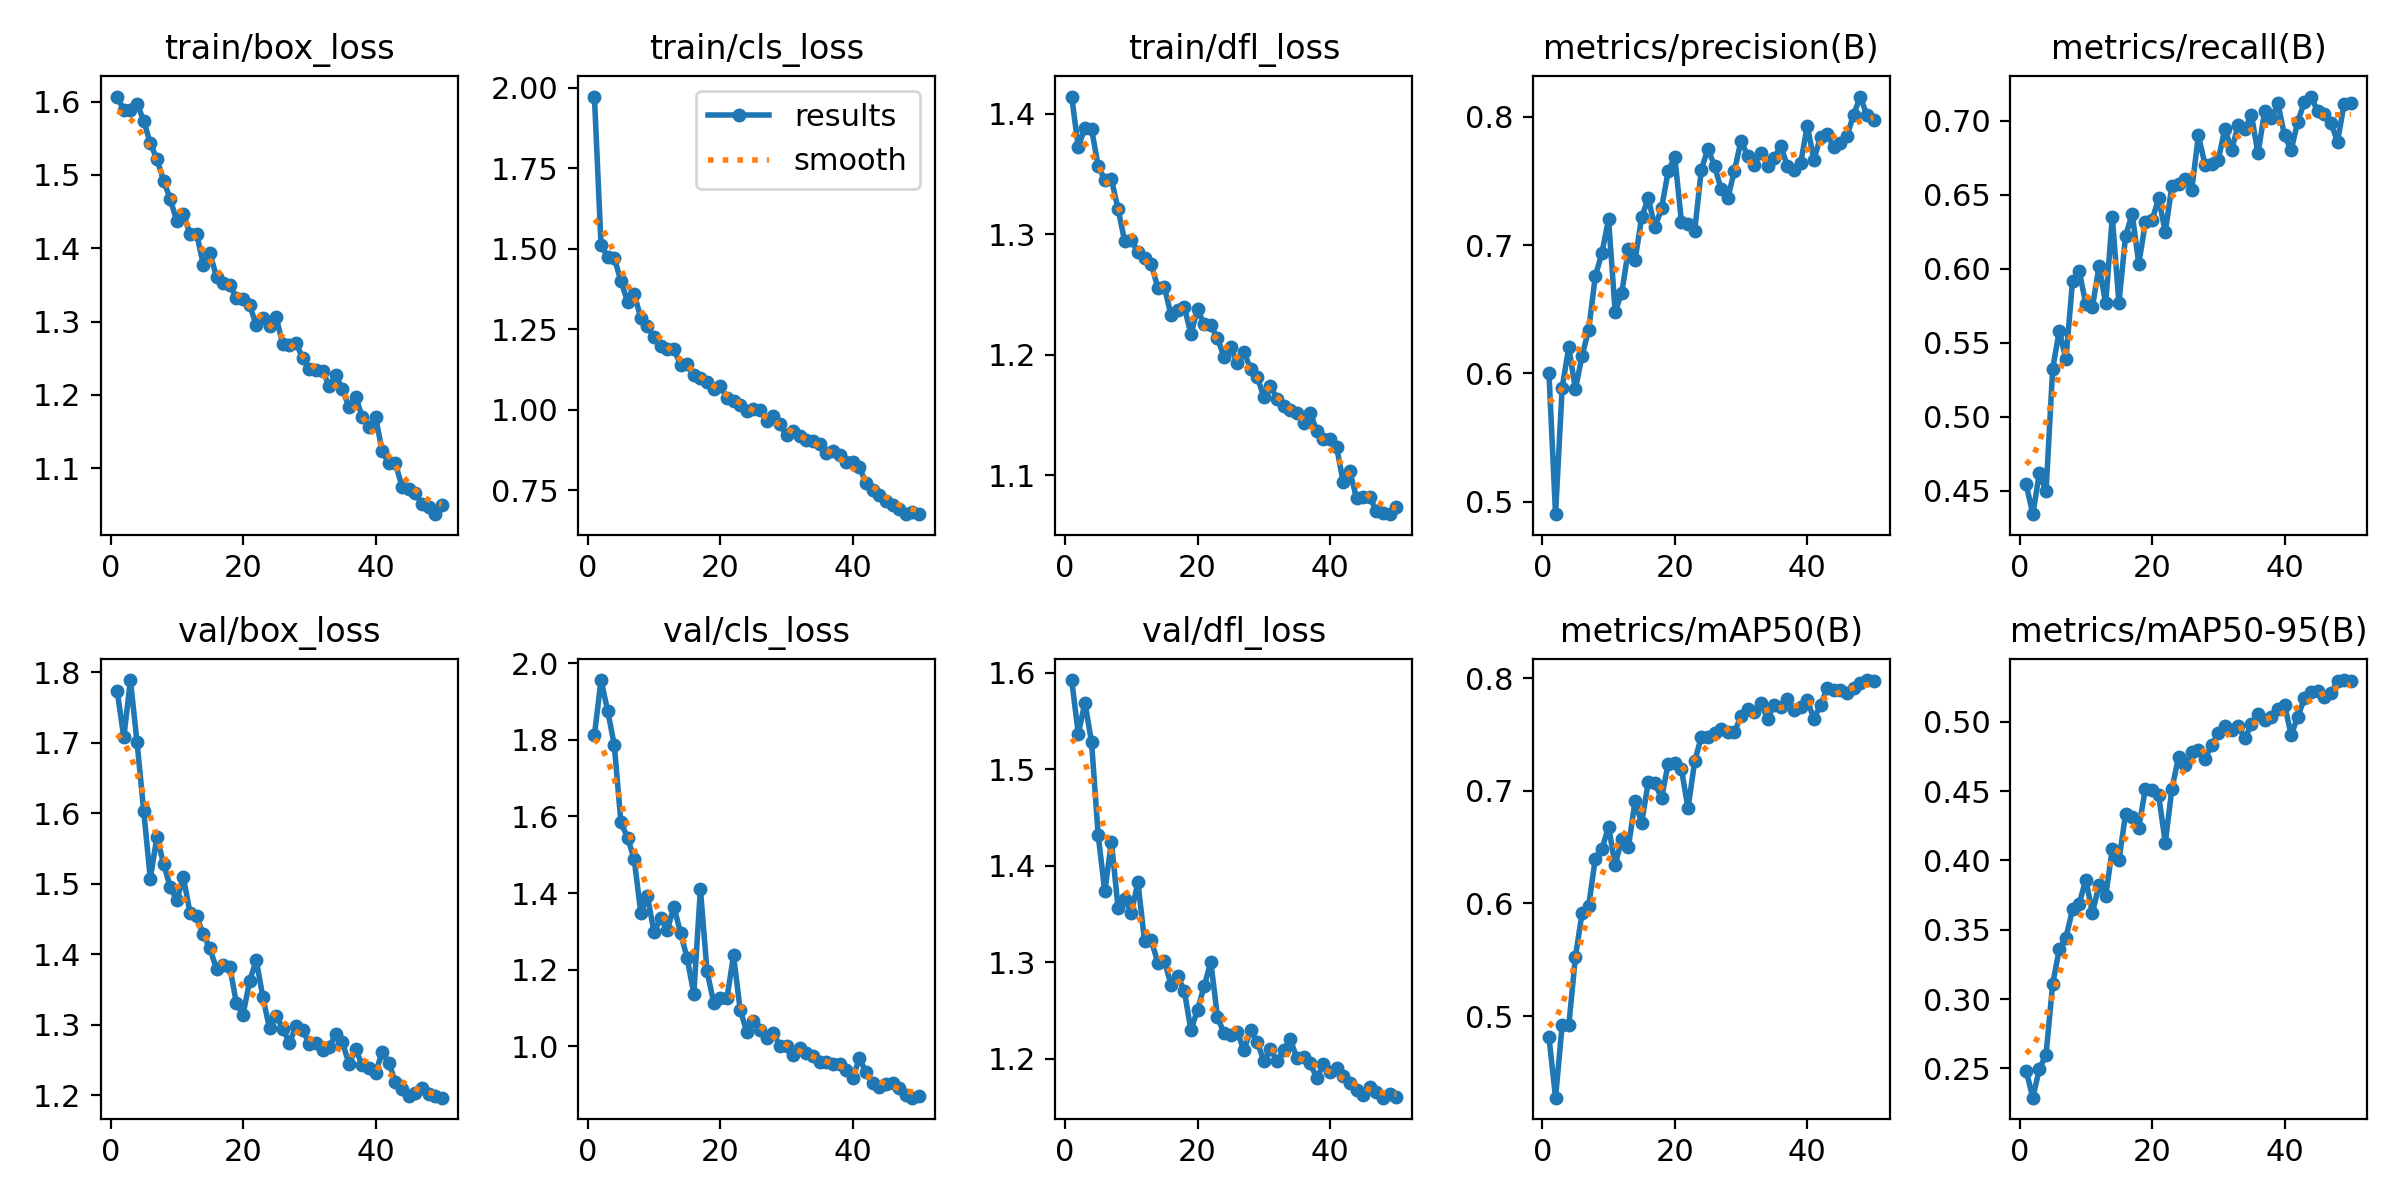

The file beside this chart, header and first rows:
epoch, time, train/box_loss, train/cls_loss, train/dfl_loss, metrics/precision(B), metrics/recall(B), metrics/mAP50(B), metrics/mAP50-95(B), val/box_loss, val/cls_loss, val/dfl_loss, lr/pg0, lr/pg1, lr/pg2
1, 46.04, 1.607, 1.973, 1.414, 0.6006, 0.4542, 0.4814, 0.2484, 1.774, 1.812, 1.593, 0.0006599, 0.0006599, 0.0006599
2, 88.29, 1.588, 1.511, 1.372, 0.4904, 0.434, 0.4275, 0.2288, 1.708, 1.956, 1.537, 0.0013, 0.0013, 0.0013
3, 127.8, 1.589, 1.476, 1.389, 0.589, 0.462, 0.4921, 0.2497, 1.789, 1.876, 1.569, 0.001914, 0.001914, 0.001914
4, 169.4, 1.597, 1.472, 1.388, 0.6206, 0.4494, 0.4918, 0.2598, 1.701, 1.786, 1.528, 0.001881, 0.001881, 0.001881
5, 210.7, 1.574, 1.4, 1.357, 0.5876, 0.5323, 0.5526, 0.3109, 1.604, 1.584, 1.432, 0.001842, 0.001842, 0.001842
6, 249.7, 1.543, 1.336, 1.345, 0.6138, 0.5581, 0.5917, 0.336, 1.507, 1.545, 1.374, 0.001802, 0.001802, 0.001802
7, 292.5, 1.521, 1.36, 1.346, 0.6341, 0.5387, 0.5978, 0.3443, 1.566, 1.489, 1.425, 0.001762, 0.001762, 0.001762
8, 334.5, 1.492, 1.286, 1.321, 0.6757, 0.5918, 0.6398, 0.3646, 1.529, 1.348, 1.357, 0.001723, 0.001723, 0.001723
9, 374.7, 1.467, 1.259, 1.294, 0.694, 0.5986, 0.6483, 0.3687, 1.496, 1.392, 1.366, 0.001683, 0.001683, 0.001683
10, 416.1, 1.437, 1.225, 1.295, 0.7202, 0.5761, 0.668, 0.3861, 1.477, 1.298, 1.351, 0.001644, 0.001644, 0.001644
11, 457.1, 1.447, 1.199, 1.285, 0.6481, 0.5739, 0.6342, 0.3624, 1.509, 1.335, 1.383, 0.001604, 0.001604, 0.001604
12, 498.7, 1.419, 1.19, 1.28, 0.663, 0.6019, 0.657, 0.3822, 1.458, 1.304, 1.322, 0.001564, 0.001564, 0.001564
13, 538.1, 1.42, 1.189, 1.276, 0.6966, 0.5765, 0.6503, 0.3742, 1.454, 1.364, 1.323, 0.001525, 0.001525, 0.001525
14, 578.9, 1.377, 1.14, 1.256, 0.6882, 0.6349, 0.6907, 0.4081, 1.428, 1.297, 1.3, 0.001485, 0.001485, 0.001485
15, 620.6, 1.393, 1.142, 1.256, 0.7216, 0.5768, 0.6716, 0.4001, 1.408, 1.23, 1.302, 0.001446, 0.001446, 0.001446
16, 659.2, 1.361, 1.107, 1.233, 0.7366, 0.622, 0.7079, 0.4333, 1.379, 1.137, 1.277, 0.001406, 0.001406, 0.001406
17, 701.6, 1.352, 1.1, 1.237, 0.7137, 0.637, 0.7067, 0.4312, 1.384, 1.41, 1.285, 0.001366, 0.001366, 0.001366
18, 743.1, 1.35, 1.088, 1.24, 0.7286, 0.6033, 0.6936, 0.4237, 1.382, 1.196, 1.271, 0.001327, 0.001327, 0.001327
19, 781.9, 1.332, 1.065, 1.217, 0.7574, 0.6315, 0.7241, 0.4519, 1.33, 1.114, 1.23, 0.001287, 0.001287, 0.001287
20, 823.3, 1.331, 1.075, 1.238, 0.7688, 0.6327, 0.7245, 0.4507, 1.314, 1.127, 1.251, 0.001248, 0.001248, 0.001248
21, 864.5, 1.322, 1.039, 1.225, 0.7183, 0.6475, 0.7191, 0.4469, 1.362, 1.125, 1.275, 0.001208, 0.001208, 0.001208
22, 903.8, 1.295, 1.028, 1.224, 0.7162, 0.6248, 0.6845, 0.4128, 1.391, 1.237, 1.301, 0.001168, 0.001168, 0.001168
23, 945.3, 1.305, 1.015, 1.214, 0.7108, 0.656, 0.7261, 0.4517, 1.339, 1.096, 1.244, 0.001129, 0.001129, 0.001129
24, 986.3, 1.295, 0.9974, 1.198, 0.7586, 0.6571, 0.7479, 0.4745, 1.295, 1.038, 1.226, 0.001089, 0.001089, 0.001089
25, 1027, 1.306, 1.003, 1.206, 0.775, 0.6607, 0.7478, 0.4687, 1.313, 1.065, 1.224, 0.00105, 0.00105, 0.00105
26, 1067, 1.269, 0.9997, 1.193, 0.7617, 0.6535, 0.751, 0.4783, 1.294, 1.042, 1.228, 0.00101, 0.00101, 0.00101
27, 1109, 1.268, 0.9666, 1.202, 0.7435, 0.6901, 0.755, 0.4796, 1.274, 1.022, 1.209, 0.0009704, 0.0009704, 0.0009704
28, 1149, 1.271, 0.9801, 1.188, 0.7367, 0.6703, 0.7524, 0.4735, 1.297, 1.036, 1.23, 0.0009308, 0.0009308, 0.0009308
29, 1190, 1.25, 0.9565, 1.182, 0.7578, 0.6707, 0.752, 0.4829, 1.292, 1, 1.218, 0.0008912, 0.0008912, 0.0008912
30, 1232, 1.235, 0.921, 1.165, 0.7813, 0.6736, 0.7666, 0.492, 1.272, 0.9999, 1.198, 0.0008516, 0.0008516, 0.0008516
31, 1273, 1.234, 0.9345, 1.174, 0.7695, 0.6947, 0.7729, 0.497, 1.274, 0.9789, 1.21, 0.000812, 0.000812, 0.000812
32, 1313, 1.233, 0.9198, 1.163, 0.7627, 0.6802, 0.7703, 0.4939, 1.263, 0.9959, 1.198, 0.0007724, 0.0007724, 0.0007724
33, 1354, 1.212, 0.9065, 1.157, 0.772, 0.6972, 0.7783, 0.4969, 1.268, 0.9831, 1.209, 0.0007328, 0.0007328, 0.0007328
34, 1395, 1.227, 0.903, 1.154, 0.7618, 0.6944, 0.7641, 0.488, 1.286, 0.9745, 1.22, 0.0006932, 0.0006932, 0.0006932
35, 1434, 1.208, 0.8938, 1.151, 0.7677, 0.7039, 0.7762, 0.4982, 1.275, 0.9593, 1.201, 0.0006536, 0.0006536, 0.0006536
36, 1476, 1.183, 0.8659, 1.143, 0.7772, 0.6779, 0.7742, 0.5058, 1.244, 0.959, 1.202, 0.000614, 0.000614, 0.000614
37, 1518, 1.197, 0.8723, 1.152, 0.7616, 0.7066, 0.7816, 0.5011, 1.265, 0.9529, 1.196, 0.0005744, 0.0005744, 0.0005744
38, 1557, 1.17, 0.8596, 1.137, 0.7582, 0.7016, 0.7719, 0.5036, 1.242, 0.9544, 1.18, 0.0005348, 0.0005348, 0.0005348
39, 1598, 1.156, 0.8373, 1.13, 0.7637, 0.7117, 0.7744, 0.5095, 1.239, 0.9388, 1.194, 0.0004952, 0.0004952, 0.0004952
40, 1640, 1.17, 0.8369, 1.13, 0.793, 0.6901, 0.7803, 0.5124, 1.231, 0.9174, 1.186, 0.0004556, 0.0004556, 0.0004556
41, 1684, 1.124, 0.8234, 1.123, 0.7664, 0.6803, 0.7641, 0.4905, 1.261, 0.9698, 1.19, 0.000416, 0.000416, 0.000416
42, 1721, 1.107, 0.7718, 1.094, 0.7844, 0.6994, 0.7762, 0.5036, 1.246, 0.9322, 1.182, 0.0003764, 0.0003764, 0.0003764
43, 1762, 1.107, 0.752, 1.103, 0.7863, 0.7126, 0.791, 0.5169, 1.219, 0.9038, 1.175, 0.0003368, 0.0003368, 0.0003368
44, 1800, 1.075, 0.7346, 1.081, 0.7762, 0.7164, 0.7897, 0.5217, 1.208, 0.8951, 1.167, 0.0002972, 0.0002972, 0.0002972
45, 1841, 1.071, 0.7186, 1.082, 0.7792, 0.7065, 0.79, 0.5221, 1.199, 0.902, 1.162, 0.0002576, 0.0002576, 0.0002576
46, 1882, 1.066, 0.7053, 1.082, 0.7852, 0.7045, 0.7867, 0.5181, 1.204, 0.9035, 1.171, 0.000218, 0.000218, 0.000218
47, 1920, 1.051, 0.692, 1.07, 0.8016, 0.6987, 0.7916, 0.5205, 1.21, 0.8905, 1.166, 0.0001784, 0.0001784, 0.0001784
48, 1961, 1.048, 0.6762, 1.069, 0.8157, 0.6858, 0.7955, 0.5296, 1.201, 0.8737, 1.16, 0.0001388, 0.0001388, 0.0001388
49, 2002, 1.037, 0.683, 1.068, 0.801, 0.7116, 0.7984, 0.5301, 1.198, 0.8663, 1.163, 9.92e-05, 9.92e-05, 9.92e-05
50, 2041, 1.05, 0.678, 1.073, 0.7971, 0.7123, 0.7972, 0.5294, 1.196, 0.8709, 1.161, 5.96e-05, 5.96e-05, 5.96e-05
